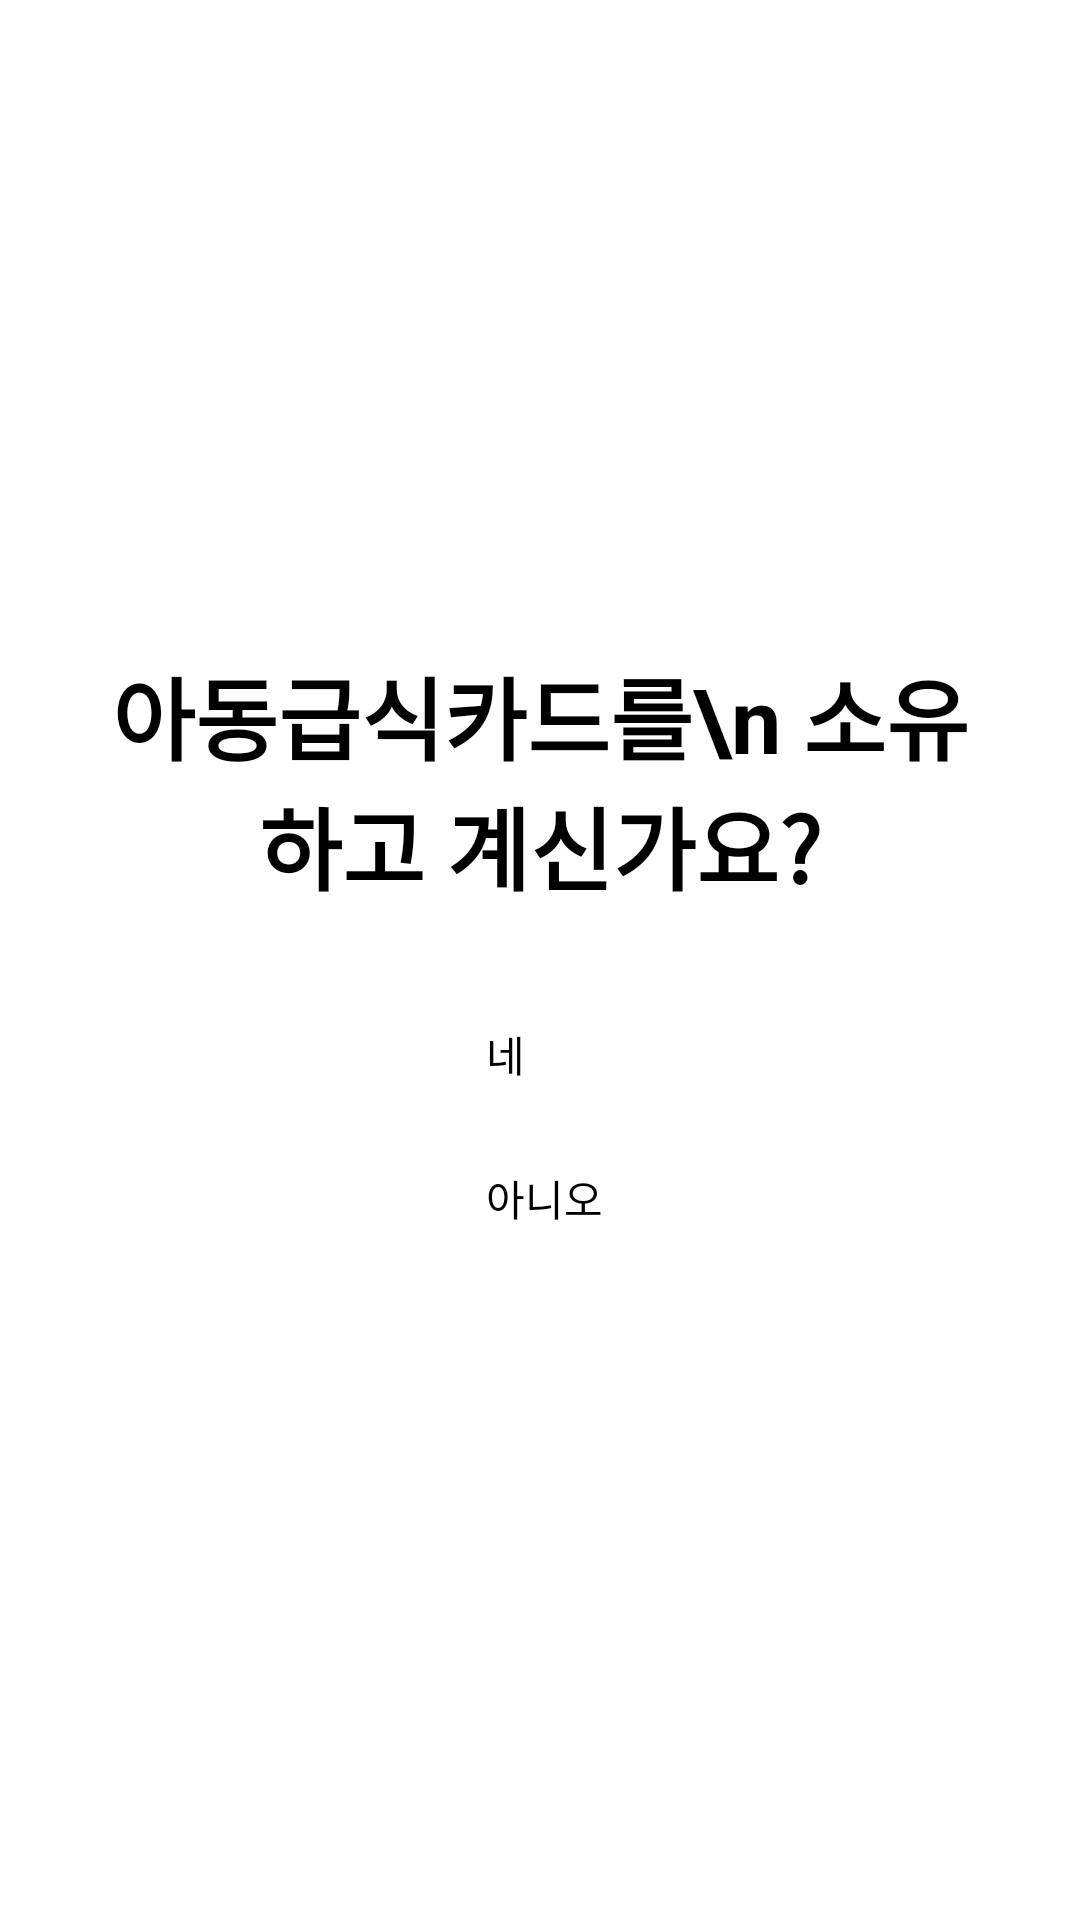

Write the Android layout XML for this screen, with the resource values it uses.
<!-- AndroidManifest.xml: application theme Theme.DreamiXmlVersion -->
<!-- res/layout/fragment_question.xml -->
<?xml version="1.0" encoding="utf-8"?>
<layout xmlns:android="http://schemas.android.com/apk/res/android"
    xmlns:app="http://schemas.android.com/apk/res-auto"
    xmlns:tools="http://schemas.android.com/tools">

    <data>

        <variable
            name="viewModel"
            type="com.example.dreamixmlversion.ui.login.LoginViewModel" />

        <variable
            name="questionScreenFragment"
            type="com.example.dreamixmlversion.ui.login.QuestionScreen" />
    </data>

    <androidx.constraintlayout.widget.ConstraintLayout
        android:id="@+id/login_constraint"
        android:layout_width="match_parent"
        android:layout_height="match_parent"
        android:background="@color/white"
        android:padding="24dp">

        <TextView
            android:id="@+id/questionTextView"
            android:layout_width="0dp"
            android:layout_height="wrap_content"
            android:gravity="center"
            android:text="아동급식카드를\n 소유하고 계신가요?"
            android:textColor="@color/black"
            android:textSize="30sp"
            android:textStyle="bold"
            app:layout_constraintBottom_toTopOf="@id/radioButtonGroup"
            app:layout_constraintEnd_toEndOf="parent"
            app:layout_constraintStart_toStartOf="parent"
            app:layout_constraintTop_toTopOf="parent"
            app:layout_constraintVertical_chainStyle="packed" />

        <RadioGroup
            android:id="@+id/radioButtonGroup"
            android:layout_width="100dp"
            android:layout_height="wrap_content"
            android:layout_marginTop="24dp"
            android:gravity="start"
            android:orientation="vertical"
            app:layout_constraintBottom_toBottomOf="parent"
            app:layout_constraintEnd_toEndOf="parent"
            app:layout_constraintStart_toStartOf="parent"
            app:layout_constraintTop_toBottomOf="@id/questionTextView">

            <RadioButton
                android:id="@+id/radioYesButton"
                android:layout_width="wrap_content"
                android:layout_height="wrap_content"
                android:onClick="@{()->questionScreenFragment.showCardNumberLayout()}"
                android:text="네"
                android:textColor="@color/black" />

            <RadioButton
                android:id="@+id/radioNoButton"
                android:layout_width="wrap_content"
                android:layout_height="wrap_content"
                android:text="아니오"
                android:textColor="@color/black" />
        </RadioGroup>

        <androidx.constraintlayout.widget.ConstraintLayout
            android:id="@+id/cardNumberInputConstraintLayout"
            android:layout_width="300dp"
            android:layout_height="wrap_content"
            android:background="@color/dreame_main_color"
            android:visibility="gone"
            app:layout_constraintBottom_toBottomOf="parent"
            app:layout_constraintEnd_toEndOf="parent"
            app:layout_constraintStart_toStartOf="parent"
            app:layout_constraintTop_toTopOf="parent">

            <ImageButton
                android:id="@+id/hideCardNumberLayoutButton"
                android:layout_width="wrap_content"
                android:layout_height="wrap_content"
                android:background="@color/dreame_main_color"
                android:onClick="@{()->questionScreenFragment.hideCardNumberLayout()}"
                android:src="@drawable/baseline_clear_24"
                app:layout_constraintEnd_toEndOf="parent"
                app:layout_constraintTop_toTopOf="parent" />

            <TextView
                android:id="@+id/cardTextView"
                android:layout_width="0dp"
                android:layout_height="wrap_content"
                android:layout_marginHorizontal="16dp"
                android:text="카드 번호를 입력해주세요"
                android:textColor="@color/black"
                android:textSize="18sp"
                android:textStyle="bold"
                app:layout_constraintBottom_toTopOf="@id/cardNumberLinearLayout"
                app:layout_constraintEnd_toEndOf="parent"
                app:layout_constraintHorizontal_chainStyle="packed"
                app:layout_constraintStart_toStartOf="parent"
                app:layout_constraintTop_toTopOf="parent" />

            <LinearLayout
                android:id="@+id/cardNumberLinearLayout"
                android:layout_width="0dp"
                android:layout_height="wrap_content"
                android:layout_marginHorizontal="16dp"
                android:layout_marginTop="8dp"
                android:orientation="horizontal"
                app:layout_constraintBottom_toTopOf="@id/buttonLinearLayout"
                app:layout_constraintEnd_toEndOf="parent"
                app:layout_constraintStart_toStartOf="parent"
                app:layout_constraintTop_toBottomOf="@id/cardTextView">

                <EditText
                    android:id="@+id/cardNumber1"
                    android:layout_width="wrap_content"
                    android:layout_height="wrap_content"
                    android:layout_marginHorizontal="4dp"
                    android:layout_weight="1"
                    android:background="@color/white"
                    android:gravity="center"
                    android:hint="1234"
                    android:inputType="number"
                    android:maxLength="4"
                    android:textColor="@color/black" />

                <EditText
                    android:id="@+id/cardNumber2"
                    android:layout_width="wrap_content"
                    android:layout_height="wrap_content"
                    android:layout_marginHorizontal="4dp"
                    android:layout_weight="1"
                    android:background="@color/white"
                    android:gravity="center"
                    android:hint="1234"
                    android:inputType="number"
                    android:maxLength="4"
                    android:textColor="@color/black" />

                <EditText
                    android:id="@+id/cardNumber3"
                    android:layout_width="wrap_content"
                    android:layout_height="wrap_content"
                    android:layout_marginHorizontal="4dp"
                    android:layout_weight="1"
                    android:background="@color/white"
                    android:gravity="center"
                    android:hint="1234"
                    android:inputType="number"
                    android:maxLength="4"
                    android:textColor="@color/black" />

                <EditText
                    android:id="@+id/cardNumber4"
                    android:layout_width="wrap_content"
                    android:layout_height="wrap_content"
                    android:layout_marginHorizontal="4dp"
                    android:layout_weight="1"
                    android:background="@color/white"
                    android:gravity="center"
                    android:hint="1234"
                    android:inputType="number"
                    android:maxLength="4"
                    android:textColor="@color/black" />

            </LinearLayout>

            <LinearLayout
                android:id="@+id/buttonLinearLayout"
                android:layout_width="wrap_content"
                android:layout_height="wrap_content"
                android:layout_marginTop="8dp"
                android:orientation="horizontal"
                app:layout_constraintBottom_toBottomOf="parent"
                app:layout_constraintEnd_toEndOf="parent"
                app:layout_constraintStart_toStartOf="parent"
                app:layout_constraintTop_toBottomOf="@id/cardNumberLinearLayout">

                <androidx.appcompat.widget.AppCompatButton
                    android:id="@+id/registerCardNumberButton"
                    android:layout_width="wrap_content"
                    android:layout_height="wrap_content"
                    android:enabled="false"
                    android:text="등록하기"
                    android:textStyle="bold" />

                <androidx.appcompat.widget.AppCompatButton
                    android:id="@+id/postponeRegisterButton"
                    android:layout_width="wrap_content"
                    android:layout_height="wrap_content"
                    android:text="다음에 하기"
                    android:textStyle="bold" />

            </LinearLayout>

        </androidx.constraintlayout.widget.ConstraintLayout>

    </androidx.constraintlayout.widget.ConstraintLayout>
</layout>
<!-- resources referenced by this layout -->
<resources>
  <color name="black">#FF000000</color>
  <color name="dreame_main_color">#FF93D8F5</color>
  <color name="white">#FFFFFFFF</color>
  <style name="Theme.DreamiXmlVersion" parent="Theme.MaterialComponents.NoActionBar">
          
          <item name="colorPrimary">@color/purple_500</item>
          <item name="colorPrimaryVariant">@color/purple_700</item>
          <item name="colorOnPrimary">@color/white</item>
          
          <item name="colorSecondary">@color/teal_200</item>
          <item name="colorSecondaryVariant">@color/teal_700</item>
          <item name="colorOnSecondary">@color/black</item>
          
          <item name="android:statusBarColor">?attr/colorPrimaryVariant</item>
          
      </style>
  <color name="purple_500">#FF6200EE</color>
  <color name="purple_700">#FF3700B3</color>
  <color name="teal_200">#FF03DAC5</color>
  <color name="teal_700">#FF018786</color>
</resources>
